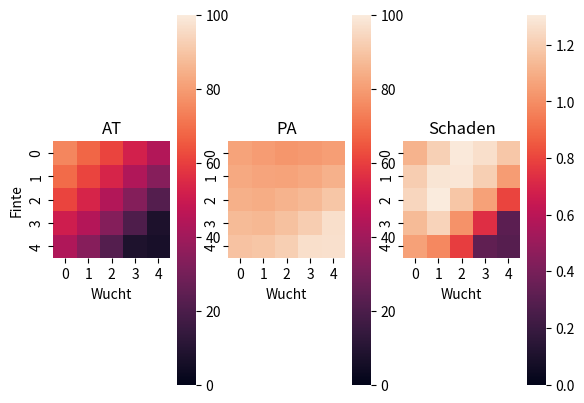

The matplotlib source for this figure:
import numpy as np
import matplotlib.pyplot as plt
from random import randint
from seaborn import heatmap


def Größer_Null(x):
    return max(0, x)


class character_creation:
    def __init__(self, Name, AT, PA, LeP, INI, TP, RS):
        self.name = Name
        self.attack = AT
        self.parade = PA
        self.lifepoints = LeP
        self.initiative = INI
        self.damage = TP
        self.defense = RS
        self.malus = 0

    def character_values(self):
        return {
            "Name": self.name,
            "Attacke": self.attack,
            "Parade": self.parade,
            "Lebenspunkte": self.lifepoints,
            "Initiative": self.initiative,
            "Schaden": self.damage,
            "Rüstung": self.defense,
            "Erschwernis": self.malus
        }


def exchange_of_blows(attacker_val, defender_val, Wucht, Finte):
    print("Angriff mit Wuchtschlag " + str(Wucht) + " und Finte " + str(Finte))
    AT_Wurf = randint(1, 20)
    print("Attackewurf:" + str(AT_Wurf))

    if attacker_val["Attacke"] - Wucht - Finte >= AT_Wurf or AT_Wurf == 1:
        print("Attacke gelungen")
        PA_Wurf = randint(1, 20)
        print("Paradewurf:" + str(PA_Wurf))

        if defender_val["Parade"] - Finte >= PA_Wurf or PA_Wurf == 1:
            print("pariert")
            print("### Ende Schlagabtausch ###")
            print()

        elif defender_val["Parade"] - Finte < PA_Wurf or PA_Wurf == 20:
            print("Parade misslungen")
            print("Verursachter Schaden:" + str(attacker_val["Schaden"] + Wucht))
            defender_val["Lebenspunkte"] = defender_val["Lebenspunkte"] - Größer_Null(
                attacker_val["Schaden"] + Wucht - defender_val["Rüstung"])
            print(str(defender_val["Name"]) + " hat " + str(defender_val["Lebenspunkte"]) + " Leben")

            if defender_val["Lebenspunkte"] < 0:
                print(str(defender_val["Name"]) + " ist tot")

            print("### Ende Schlagabtausch ###")
            print()

    elif attacker_val["Attacke"] - Wucht - Finte < AT_Wurf or AT_Wurf == 20:
        print("Attacke misslungen")
        print("### Ende Schlagabtausch ###")
        print()


def documented_exchange_of_blows(attacker, defender, Wucht, Finte):
    AT_Wurf = randint(1, 20)

    if attacker["Attacke"] - Wucht - Finte - attacker["Erschwernis"] >= AT_Wurf or AT_Wurf == 1:
        attackbool = True
        attacker["Erschwernis"] = 0
        PA_Wurf = randint(1, 20)

        if defender["Parade"] - Finte - defender["Erschwernis"] >= PA_Wurf or PA_Wurf == 1:
            paradebool = True
            defender["Erschwernis"] = 0
            damage = 0

        elif defender["Parade"] - Finte - defender["Erschwernis"] < PA_Wurf or PA_Wurf == 20:
            paradebool = False
            defender["Erschwernis"] = 0
            damage = attacker["Schaden"] + Wucht - defender["Rüstung"]

    elif attacker["Attacke"] - Wucht - Finte - attacker["Erschwernis"] < AT_Wurf or AT_Wurf == 20:
        attackbool = False
        paradebool = True
        attacker["Erschwernis"] = Wucht + Finte
        damage = 0

    return attackbool, paradebool, damage


##### Ausführbare Abläufe #####
def run1():
    Murgrimm = character_creation("Murgrimm", 15, 10, 40, 20, 10, 4).character_values()
    Alrik = character_creation("Alrik", 12, 12, 30, 20, 8, 2).character_values()

    counter_Kampfrunde = 0
    while Murgrimm["Lebenspunkte"] >= 0 and Alrik["Lebenspunkte"] >= 0:
        counter_Kampfrunde += 1
        exchange_of_blows(Murgrimm, Alrik, randint(0, 5), randint(0, 5))
        exchange_of_blows(Alrik, Murgrimm, randint(0, 5), randint(0, 5))
        print("---Ende Kampfrunde " + str(counter_Kampfrunde) + "---")
        print()


def run2():
    Angreifer = character_creation("Angreifer", 15, 15, 40, 14, 10, 4).character_values()
    Verteidiger = character_creation("Verteidiger", 15, 15, 40, 14, 10, 4).character_values()

    repetitions = 10000

    Wuchtmax = 5
    Fintemax = 5

    AT_prob_array = np.zeros((Wuchtmax, Fintemax))
    PA_prob_array = np.zeros((Wuchtmax, Fintemax))
    Mean_Schaden_array = np.zeros((Wuchtmax, Fintemax))

    for Wucht in range(5):
        for Finte in range(5):

            attack_history = []
            parade_history = []
            damage_history = []

            for i in range(repetitions):
                attack, parade, damage = documented_exchange_of_blows(Angreifer, Verteidiger, Wucht, Finte)
                attack_history.append(attack)
                parade_history.append(parade)
                damage_history.append(damage)

            AT_prob_array[Wucht, Finte] = np.sum(attack_history) * 100 / repetitions
            PA_prob_array[Wucht, Finte] = np.sum(parade_history) * 100 / repetitions
            Mean_Schaden_array[Wucht, Finte] = np.sum(damage_history) / repetitions

    fig, (ax_AT, ax_PA, ax_Schaden) = plt.subplots(1, 3)

    heatmap(AT_prob_array, vmin=0, vmax=100, ax=ax_AT)
    heatmap(PA_prob_array, vmin=0, vmax=100, ax=ax_PA)
    heatmap(Mean_Schaden_array, vmin=0, ax=ax_Schaden)

    ax_AT.set_aspect("equal")
    ax_PA.set_aspect("equal")
    ax_Schaden.set_aspect("equal")

    ax_AT.set_ylabel("Finte")

    ax_AT.set_xlabel("Wucht")
    ax_PA.set_xlabel("Wucht")
    ax_Schaden.set_xlabel("Wucht")

    ax_AT.set_title("AT")
    ax_PA.set_title("PA")
    ax_Schaden.set_title("Schaden")

    plt.show()


run2()
